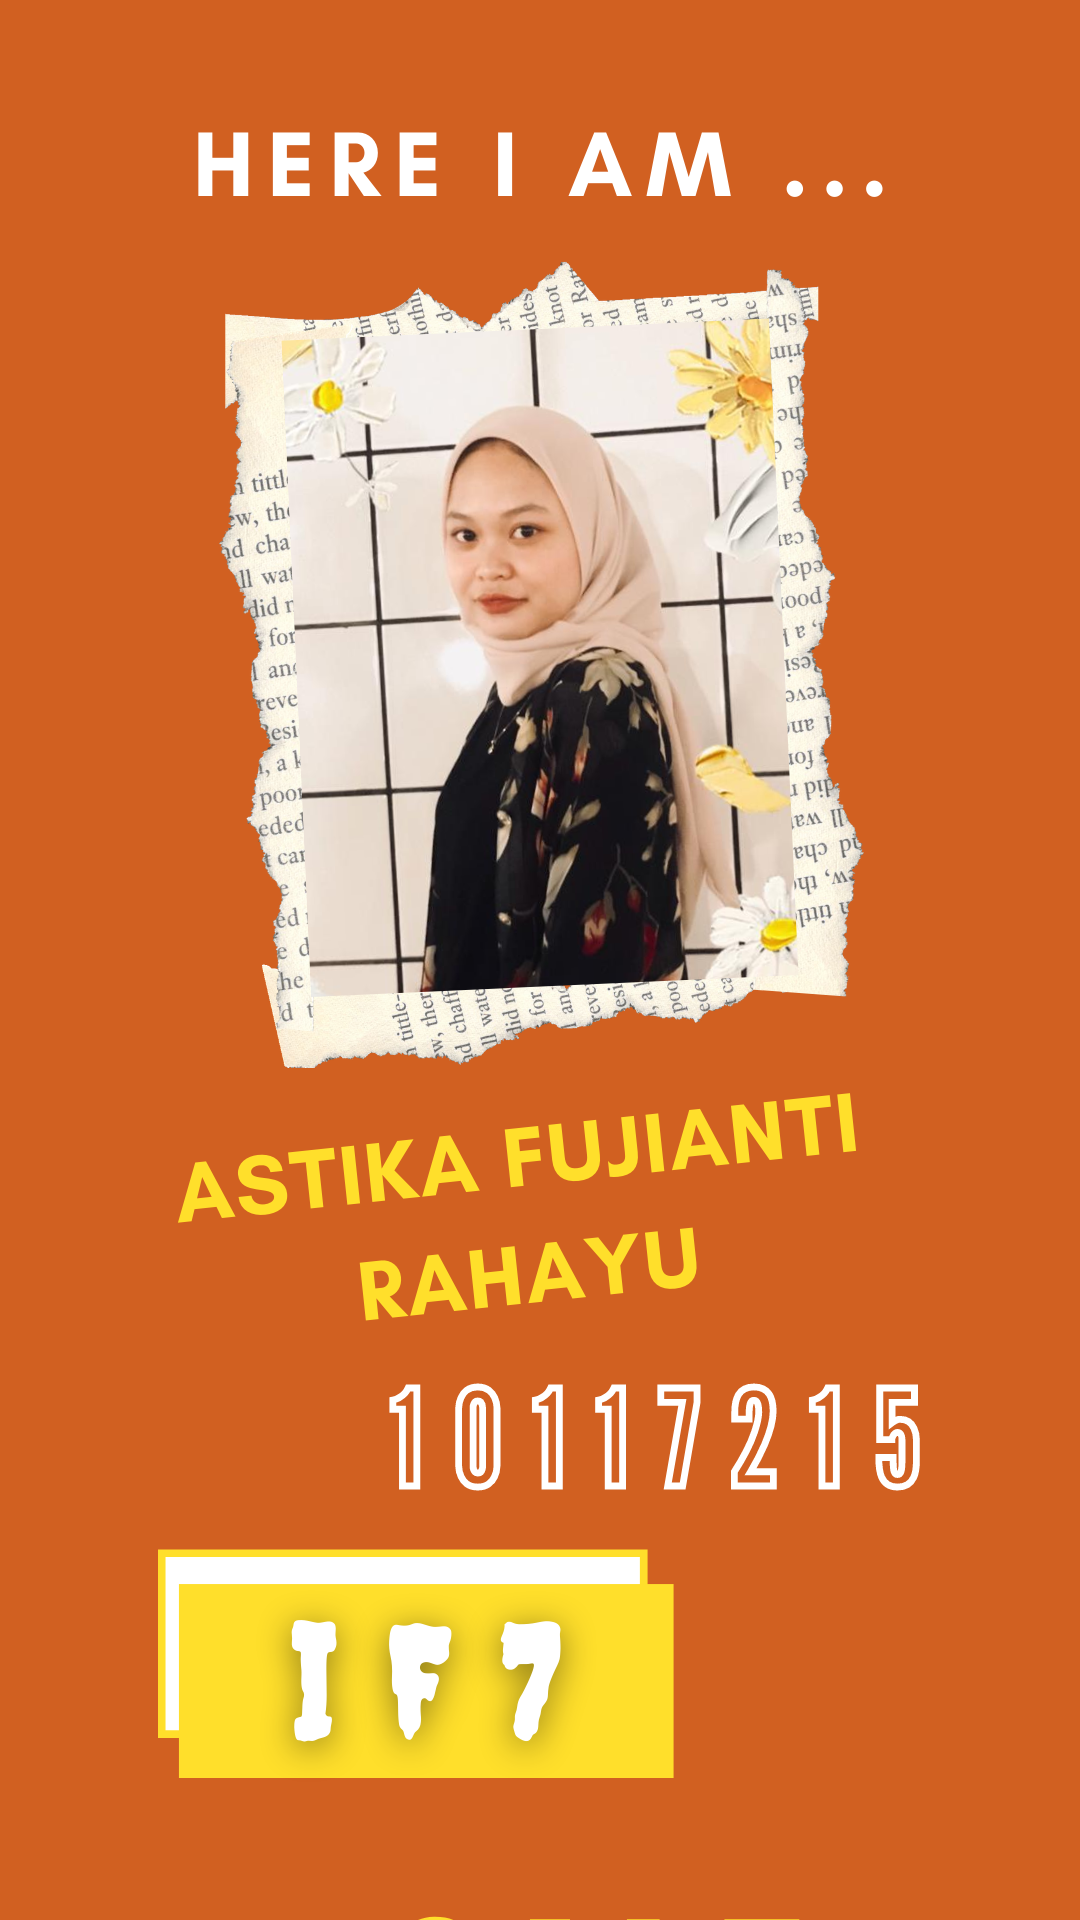

Here is an Android app screen rendered from its layout file. Give the layout XML and the strings, colors and styles it references.
<!-- AndroidManifest.xml: application theme AppTheme -->
<!-- res/layout/fragment_profile.xml -->
<?xml version="1.0" encoding="utf-8"?>
<RelativeLayout xmlns:android="http://schemas.android.com/apk/res/android"
    xmlns:app="http://schemas.android.com/apk/res-auto"
    xmlns:tools="http://schemas.android.com/tools"
    android:layout_width="match_parent"
    android:layout_height="match_parent">

    <ImageView
        android:id="@+id/imageView2"
        android:layout_width="wrap_content"
        android:layout_height="wrap_content"
        app:srcCompat="@drawable/profile_img" />
</RelativeLayout>
<!-- resources referenced by this layout -->
<resources>
  <!-- drawable profile_img: png bitmap (drawable, 655395 bytes) -->
  <style name="AppTheme" parent="Theme.AppCompat.Light.DarkActionBar">
          
          <item name="colorPrimary">@color/colorPrimary</item>
          <item name="colorPrimaryDark">@color/colorPrimaryDark</item>
          <item name="colorAccent">@color/colorAccent</item>
      </style>
  <color name="colorPrimary">#d16021</color>
  <color name="colorPrimaryDark">#3700B3</color>
  <color name="colorAccent">#03DAC5</color>
</resources>
